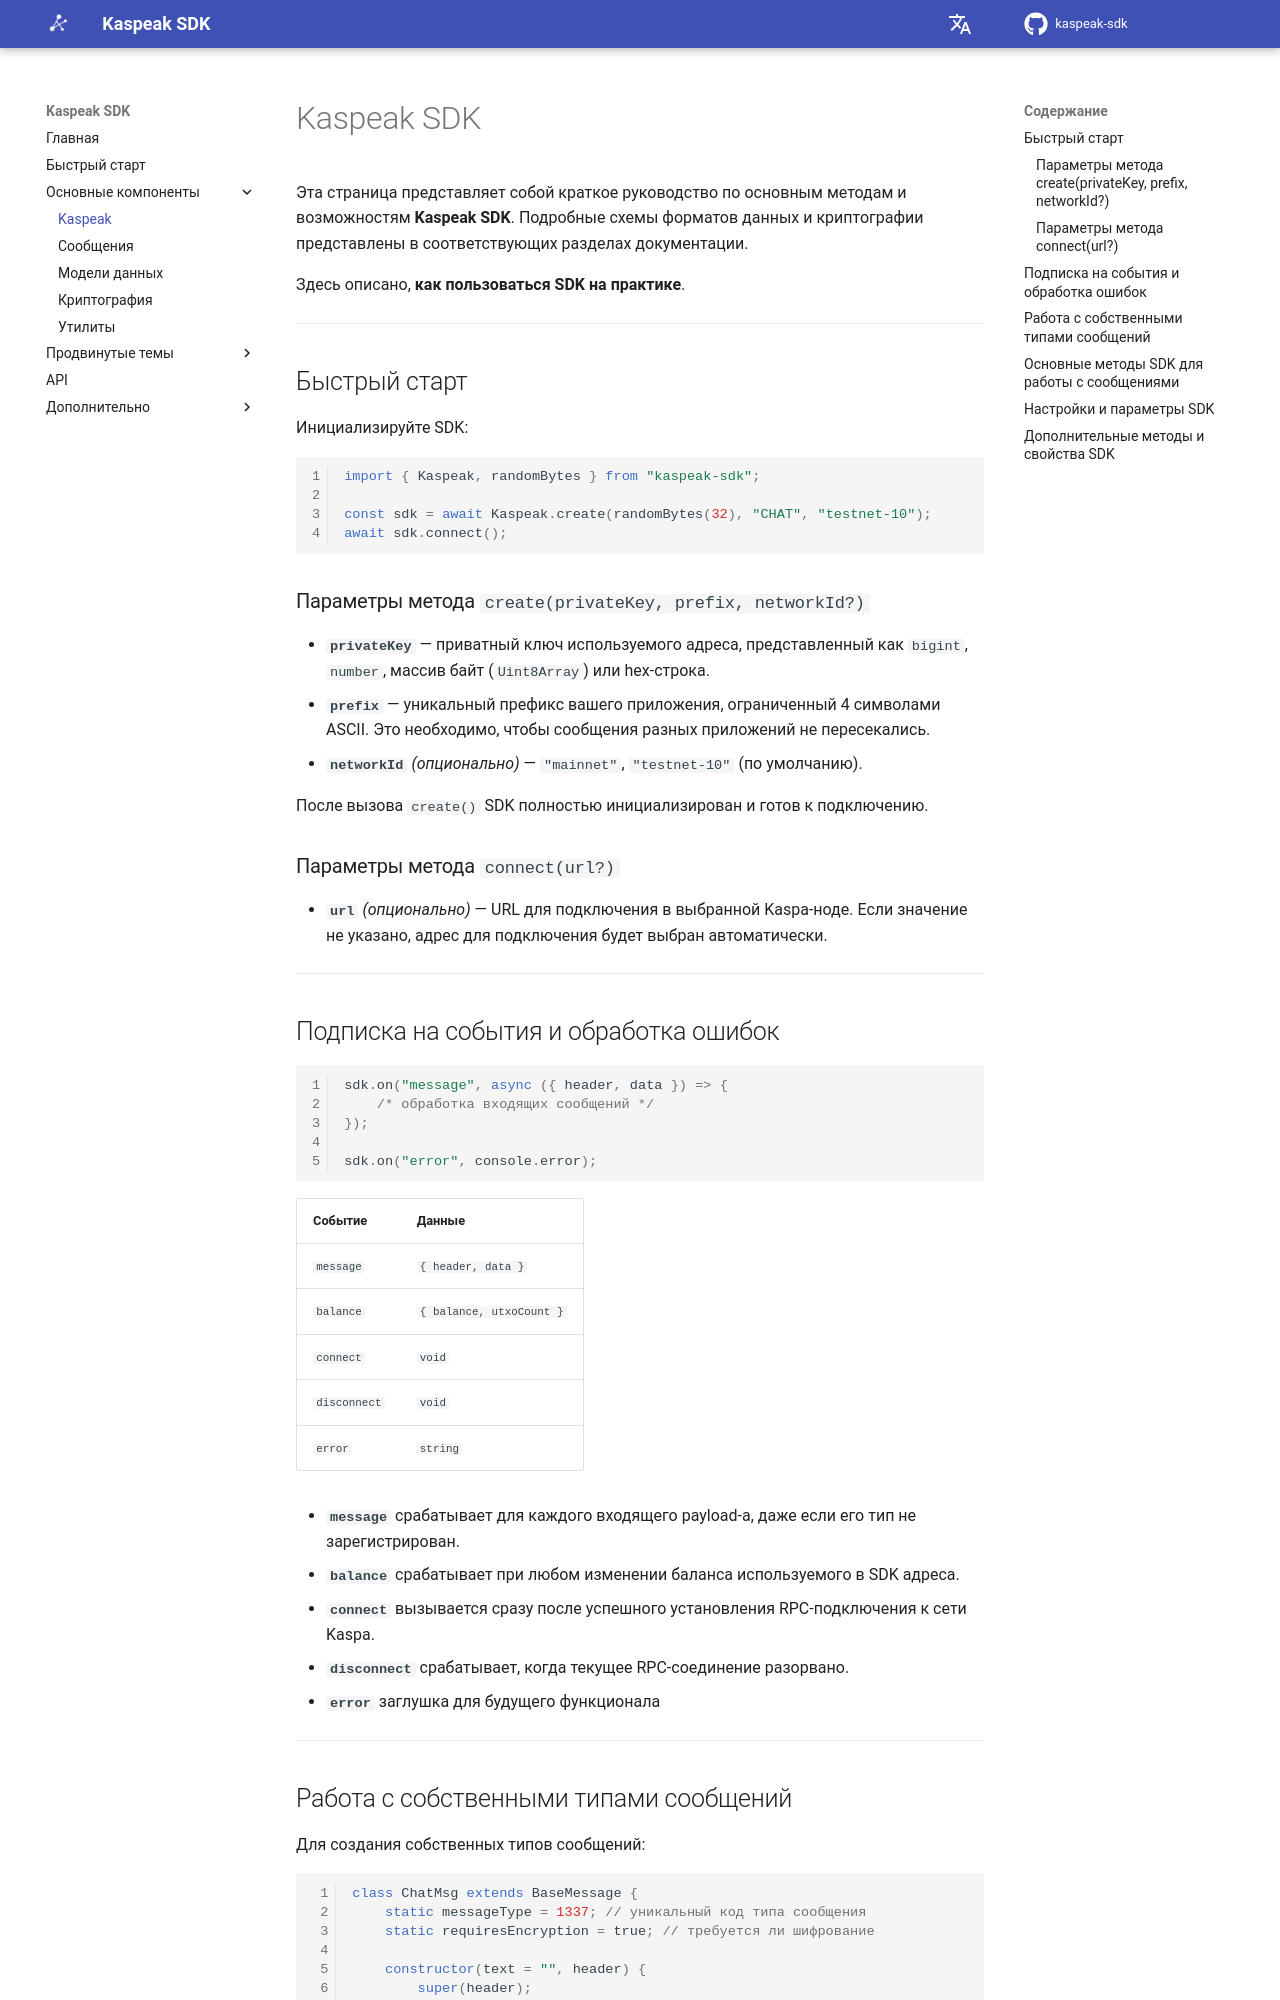

repository: kaspeak/kaspeak-sdk · page: 0.1.0/ru/02-core/sdk/index.html · generator: mkdocs

# Kaspeak SDK

Эта страница представляет собой краткое руководство по основным методам и возможностям **Kaspeak SDK**. Подробные схемы форматов данных и криптографии представлены в соответствующих разделах документации.

Здесь описано, **как пользоваться SDK на практике**.

---

## Быстрый старт

Инициализируйте SDK:

```js
import { Kaspeak, randomBytes } from "kaspeak-sdk";

const sdk = await Kaspeak.create(randomBytes(32), "CHAT", "testnet-10");
await sdk.connectNode();
```

### Параметры метода `create(privateKey, prefix, networkId?)`

* **`privateKey`** — приватный ключ используемого адреса, представленный как `bigint`, `number`, массив байт (`Uint8Array`) или hex-строка.
* **`prefix`** — уникальный префикс вашего приложения, ограниченный 4 символами ASCII. Это необходимо, чтобы сообщения разных приложений не пересекались.
* **`networkId`** *(опционально)* — `"mainnet"`, `"testnet-10"` (по умолчанию).

После вызова `create()` SDK полностью инициализирован и готов к подключению.

### Параметры метода `connectNode(url?)`
* **`url`** *(опционально)* — URL для подключения в выбранной Kaspa-ноде. Если значение не указано, адрес для подключения будет выбран автоматически.

---

## Подписка на события и обработка ошибок

```js
sdk.on("message", async ({ header, data }) => {
    /* обработка входящих сообщений */
});

sdk.on("error", console.error);
```

| Событие      | Данные                   |
| ------------ | ------------------------ |
| `message`    | `{ header, data }`       |
| `balance`    | `{ balance, utxoCount }` |
| `node-connect`    | `void`                   |
| `node-disconnect` | `void`                   |
| `error`      | `string`                 |

* **`message`** срабатывает для каждого входящего payload-а, даже если его тип не зарегистрирован.
* **`balance`** срабатывает при любом изменении баланса используемого в SDK адреса.
* **`node-connect`** вызывается сразу после успешного установления RPC-подключения к сети Kaspa.
* **`node-disconnect`** срабатывает, когда текущее RPC-соединение разорвано.
* **`error`** заглушка для будущего функционала
---
